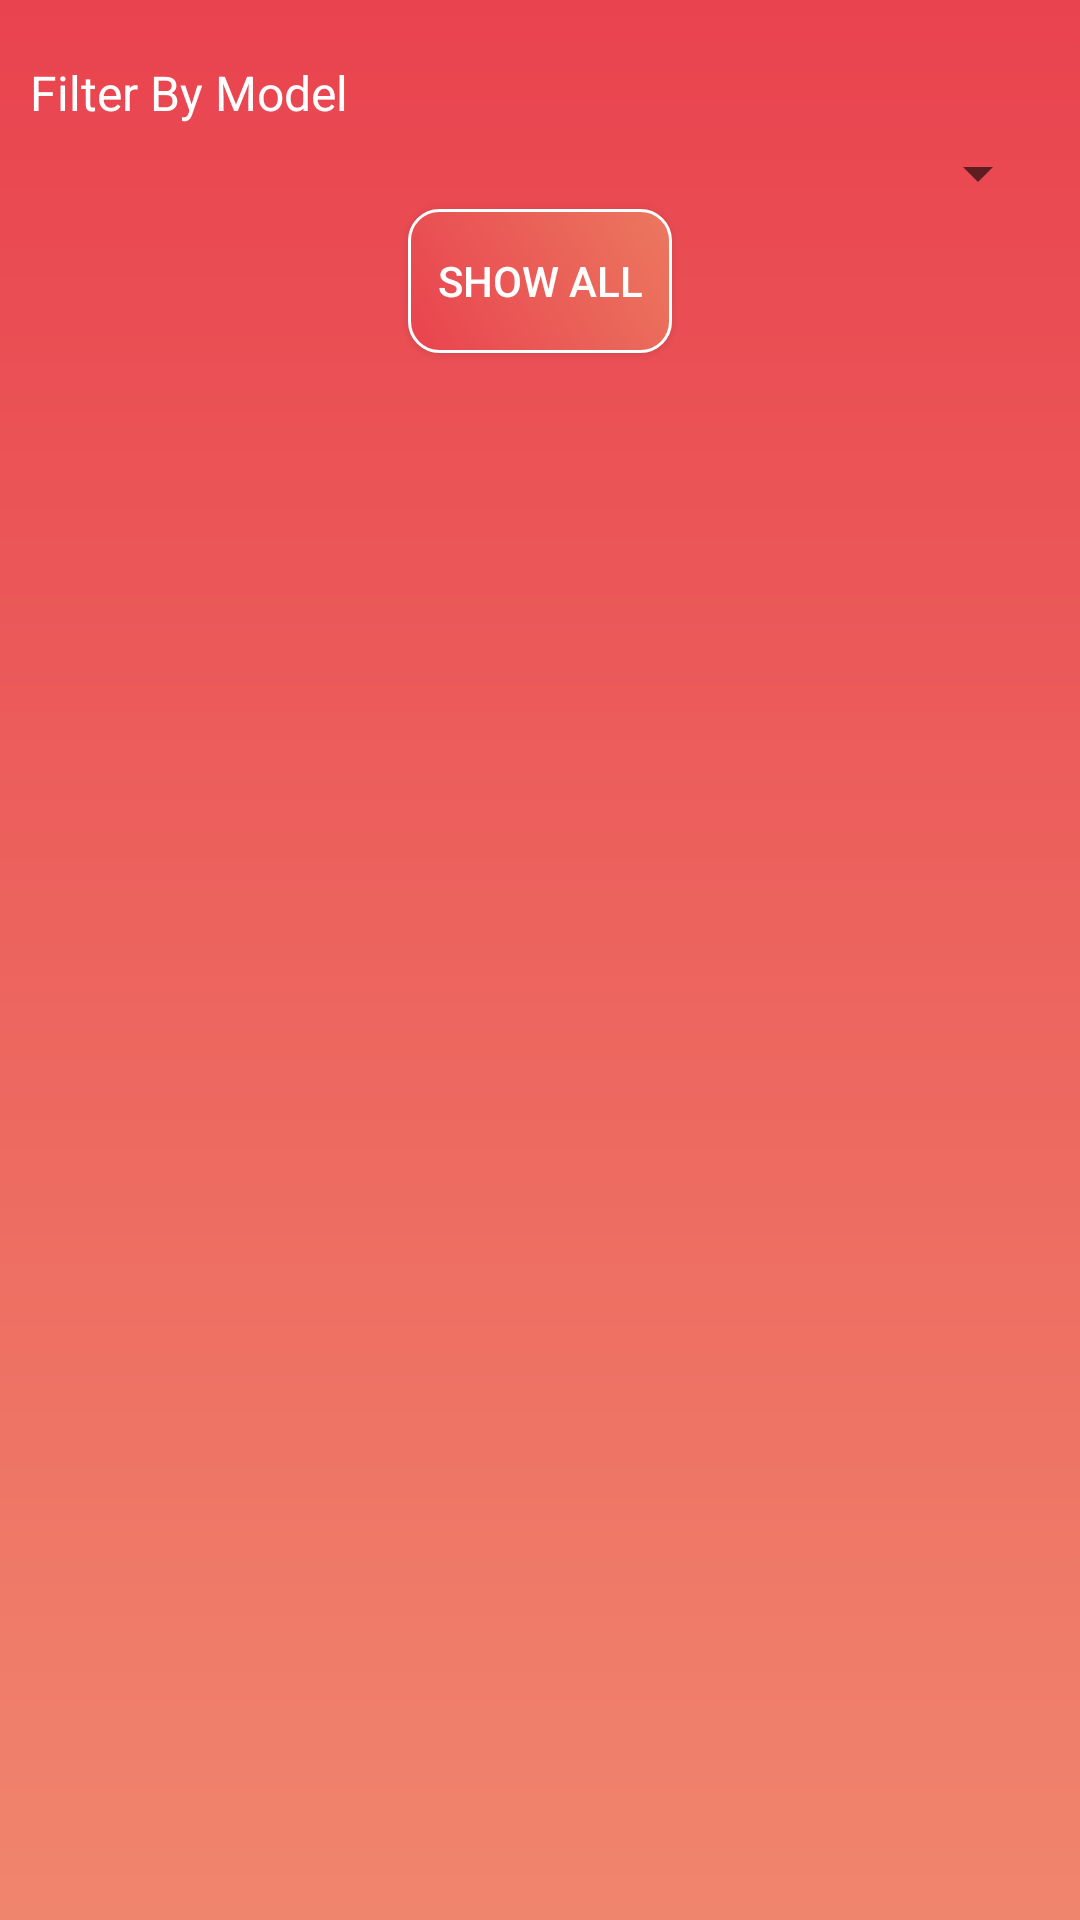

Reconstruct the res/layout file that produces this screen, plus the resources it refers to.
<!-- AndroidManifest.xml: application theme AppTheme -->
<!-- res/layout/filter_popup_window.xml -->
<?xml version="1.0" encoding="utf-8"?>
<RelativeLayout
    xmlns:android="http://schemas.android.com/apk/res/android"
    android:layout_width="match_parent"
    android:layout_height="match_parent"
    android:background="@drawable/popup_background">

    <TextView
        android:id="@+id/tv_filterByModel"
        android:layout_width="wrap_content"
        android:layout_height="wrap_content"
        android:text="@string/FilterByModel"
        android:textSize="16sp"
        android:textColor="@color/white"
        android:layout_marginTop="20dp"
        android:layout_marginLeft="10dp"
        android:layout_marginRight="10dp"/>

    <Spinner
        android:id="@+id/sr_Models"
        android:layout_width="match_parent"
        android:layout_height="wrap_content"
        android:textSize="14sp"
        android:textColor="@color/white"
        android:layout_below="@+id/tv_filterByModel"
        android:layout_marginTop="4dp"
        android:layout_marginRight="10dp"
        android:layout_marginLeft="10dp"
        android:spinnerMode="dialog"
        ></Spinner>

    <Button
        android:id="@+id/bt_showAll"
        android:layout_width="wrap_content"
        android:layout_height="wrap_content"
        android:layout_below="@+id/sr_Models"
        android:layout_centerHorizontal="true"
        android:textColor="@color/white"
        android:background="@drawable/show_all_button"
        android:text="@string/ShowAll"
        android:layout_marginBottom="15dp"/>

</RelativeLayout>
<!-- resources referenced by this layout -->
<resources>
  <color name="white">#ffffff</color>
  <!-- drawable popup_background (drawable) -->
  <?xml version="1.0" encoding="utf-8"?>
  <shape xmlns:android="http://schemas.android.com/apk/res/android">
  
      <gradient
          android:startColor="#E9434F"
          android:endColor="#f0856d"
          android:angle="270"/>
  
  
  
  </shape>
  <!-- drawable show_all_button (drawable) -->
  <?xml version="1.0" encoding="utf-8"?>
  <shape xmlns:android="http://schemas.android.com/apk/res/android" >
      <stroke android:width="1dp"
          android:color="#FFFFFF"/>
      <gradient
          android:angle="225"
          android:startColor="#eb785f"
          android:endColor="#E9434F"/>
      <corners
          android:bottomLeftRadius="10dp"
          android:bottomRightRadius="10dp"
          android:topLeftRadius="10dp"
          android:topRightRadius="10dp" />
  </shape>
  <string name="FilterByModel">Filter By Model</string>
  <string name="ShowAll">Show All</string>
  <style name="AppTheme" parent="Theme.AppCompat.Light.NoActionBar">
          
          <item name="colorPrimary">@color/colorPrimary</item>
          <item name="colorPrimaryDark">@color/colorPrimaryDark</item>
          <item name="colorAccent">@color/colorAccent</item>
      </style>
  <color name="colorPrimary">#3F51B5</color>
  <color name="colorPrimaryDark">#303F9F</color>
  <color name="colorAccent">#EA5454</color>
</resources>
